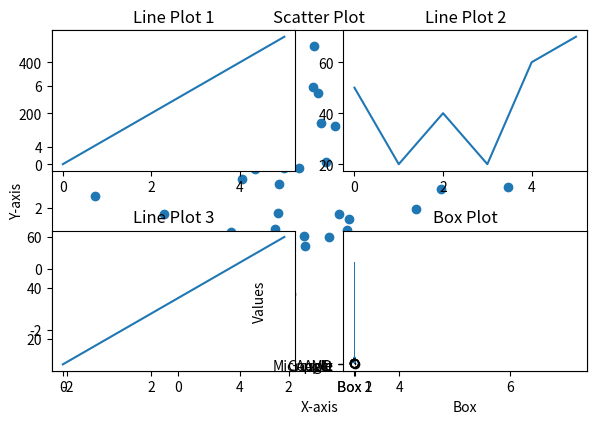

Recreate this plot in Python.
import numpy as np
import matplotlib.pyplot as plt

# Set a seed for reproducibility
np.random.seed(3)

# Generate data for x and y
x = 3 + np.random.normal(0, 2, 50)
y = 3 + np.random.normal(0, 2, len(x))

# Create the scatter plot
plt.scatter(x, y)

# Add title, xlabel, and ylabel to the plot
plt.title("Scatter Plot")
plt.xlabel("X-axis")
plt.ylabel("Y-axis")

# Show the plot
plt.show()


import numpy as np
import matplotlib.pyplot as plt

# Data for line 1
x1 = np.array([0, 1, 2, 3, 4, 5])
y1 = np.array([0, 100, 200, 300, 400, 500])

# Data for line 2
x2 = np.array([0, 1, 2, 3, 4, 5])
y2 = np.array([50, 20, 40, 20, 60, 70])

# Data for line 3
x3 = np.array([0, 1, 2, 3, 4, 5])
y3 = np.array([10, 20, 30, 40, 50, 60])

# Data for line 4
x4 = np.array([0, 1, 2, 3, 4, 5])
y4 = np.array([200, 350, 250, 550, 450, 150])

# Create a 2x2 grid for subplots
plt.subplot(2, 2, 1)
plt.plot(x1, y1)
plt.title("Line Plot 1")

plt.subplot(2, 2, 2)
plt.plot(x2, y2)
plt.title("Line Plot 2")

plt.subplot(2, 2, 3)
plt.plot(x3, y3)
plt.title("Line Plot 3")

plt.subplot(2, 2, 4)
plt.plot(x4, y4)
plt.title("Line Plot 4")

# Adjust layout to prevent overlapping of titles
plt.tight_layout()

# Show the plots
plt.show()


import numpy as np
import matplotlib.pyplot as plt

company = np.array(["Apple", "Microsoft", "Google", "AMD"])
profit = np.array([3000, 8000, 1000, 10000])

# Create a vertical bar plot
plt.bar(company, profit)
plt.xlabel("Company")
plt.ylabel("Profit")
plt.title("Vertical Bar Plot")

# Show the vertical bar plot
plt.show()

# Create a horizontal bar plot
plt.barh(company, profit)
plt.xlabel("Profit")
plt.ylabel("Company")
plt.title("Horizontal Bar Plot")

# Show the horizontal bar plot
plt.show()


import numpy as np
import matplotlib.pyplot as plt

# Generating the data
box1 = np.random.normal(100, 10, 200)
box2 = np.random.normal(90, 20, 200)

# Combining the data for plotting
data = [box1, box2]

# Creating the box plot
plt.boxplot(data)
plt.xticks([1, 2], ['Box 1', 'Box 2'])
plt.xlabel("Box")
plt.ylabel("Values")
plt.title("Box Plot")

# Show the plot
plt.show()
